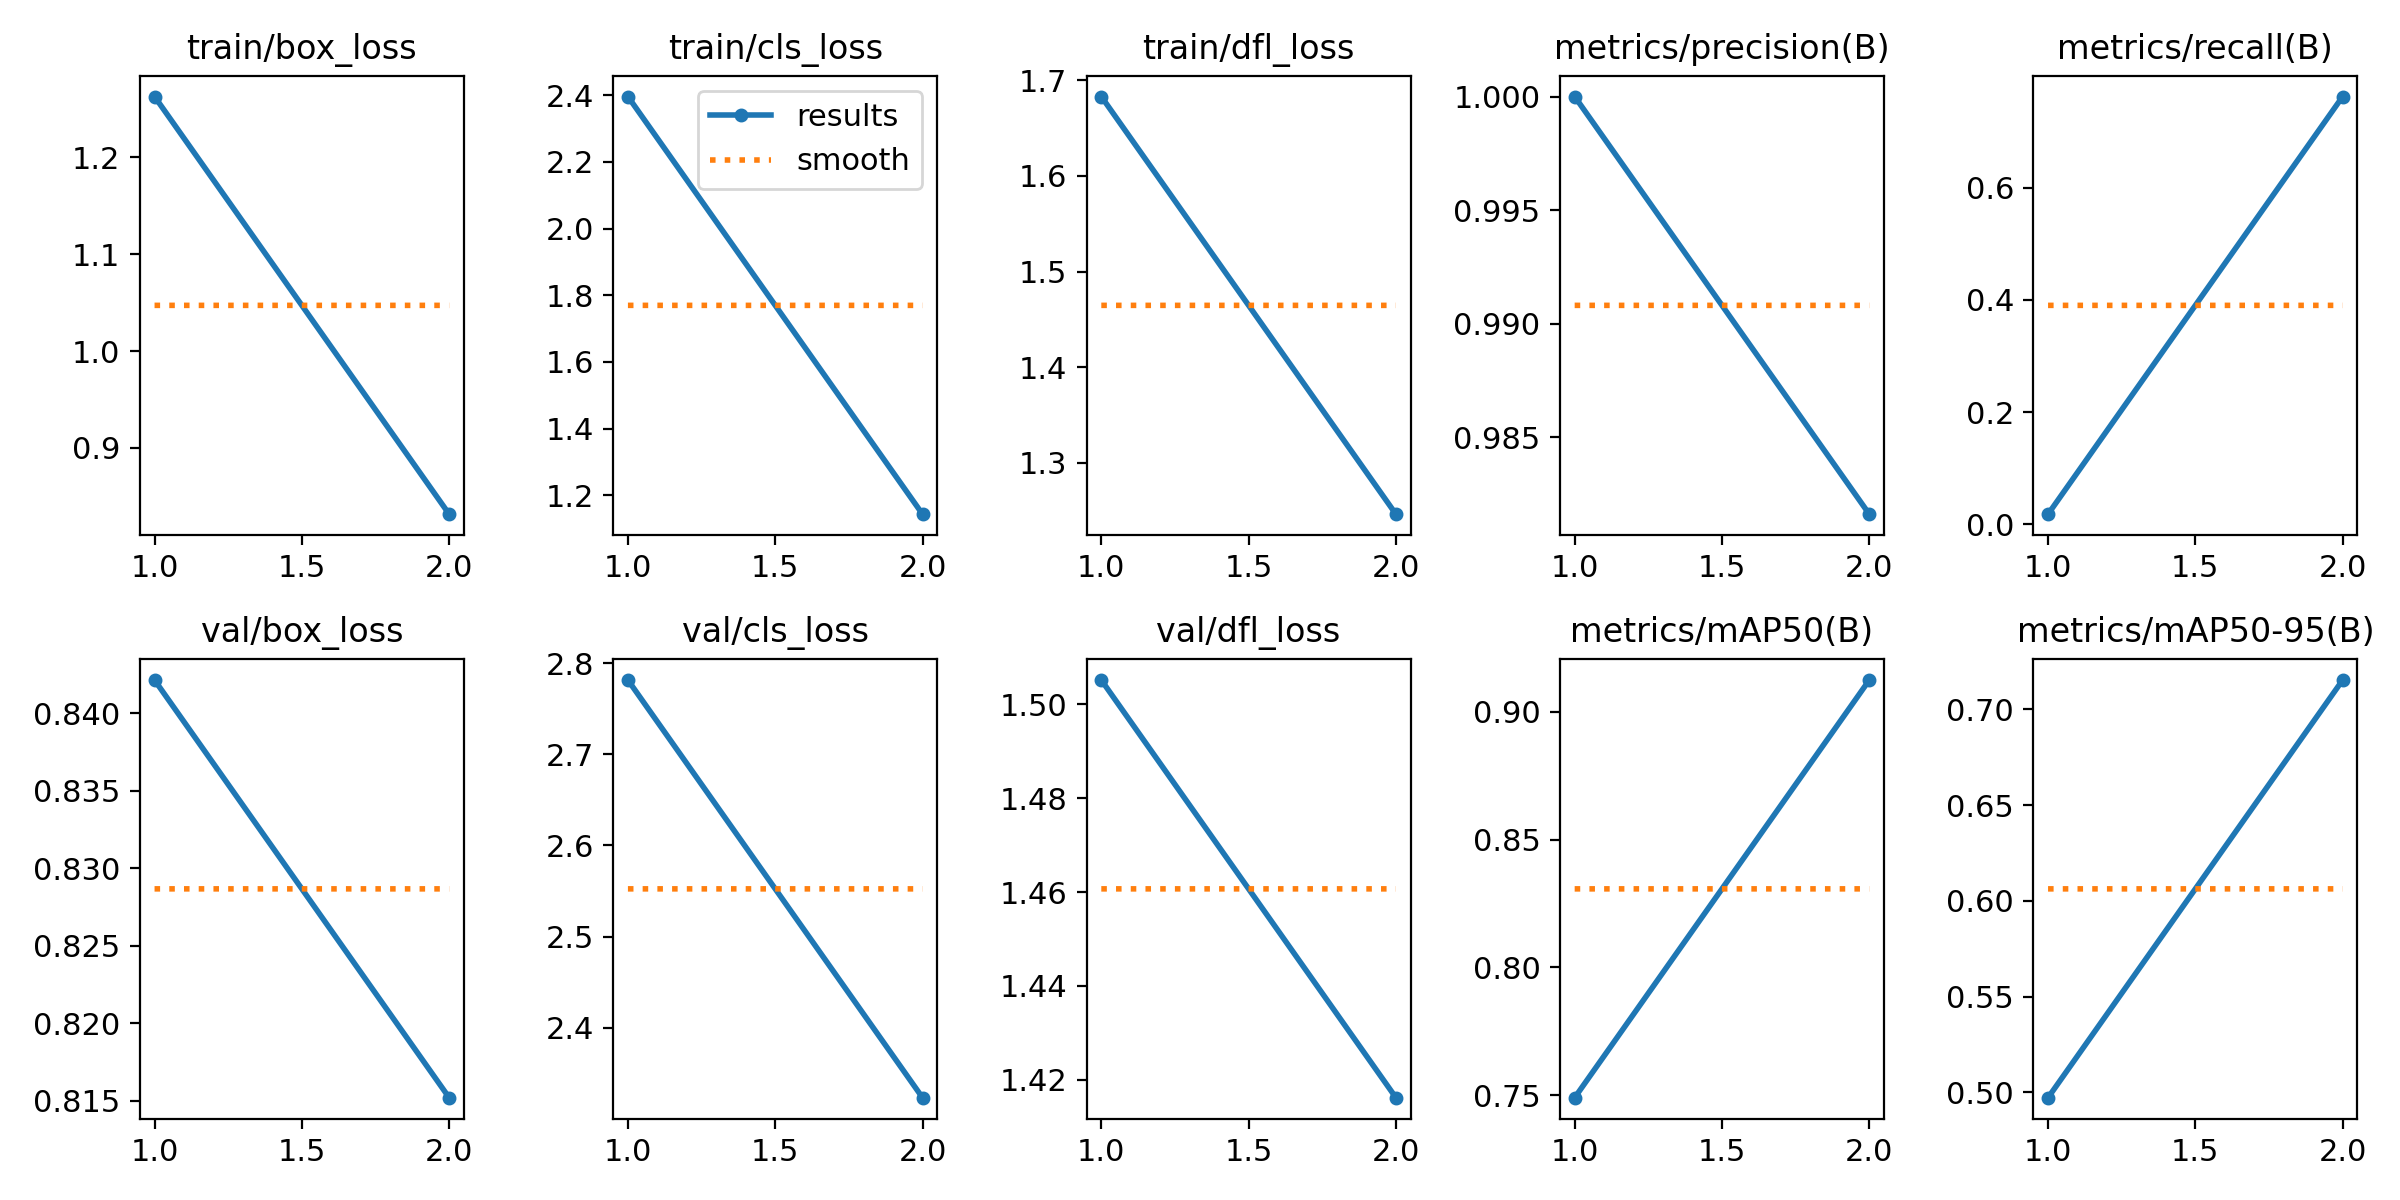

Values plotted in this chart, from the file beside it:
epoch, time, train/box_loss, train/cls_loss, train/dfl_loss, metrics/precision(B), metrics/recall(B), metrics/mAP50(B), metrics/mAP50-95(B), val/box_loss, val/cls_loss, val/dfl_loss, lr/pg0, lr/pg1, lr/pg2
1, 20.25, 1.263, 2.396, 1.683, 1, 0.01812, 0.749, 0.4972, 0.8421, 2.781, 1.505, 0.0003, 0.0003, 0.0003
2, 31.09, 0.8316, 1.143, 1.246, 0.9816, 0.7626, 0.9124, 0.7154, 0.8152, 2.323, 1.416, 0.0003131, 0.0003131, 0.0003131
